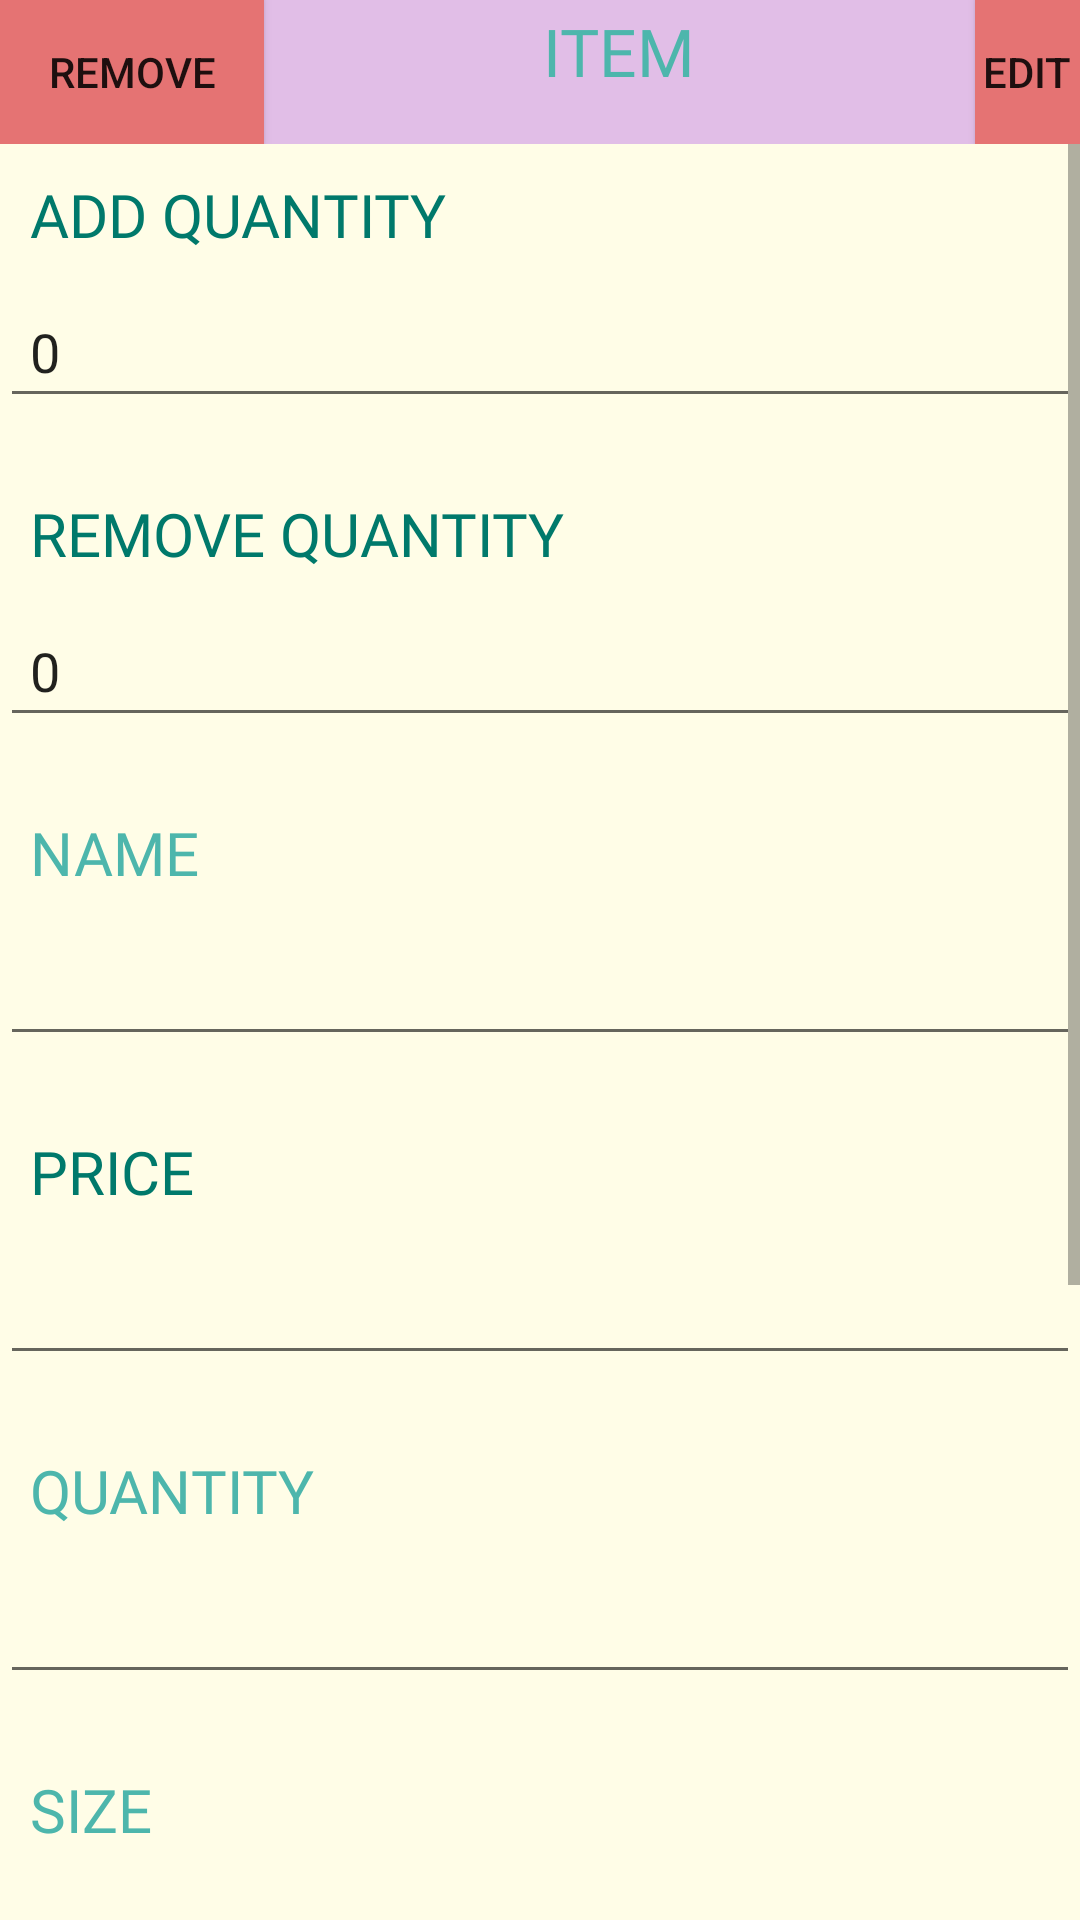

Layout XML and referenced resources for this Android screen:
<!-- AndroidManifest.xml: activity theme AppTheme.NoActionBar -->
<!-- res/layout/activity_item.xml -->
<?xml version="1.0" encoding="utf-8"?>
<LinearLayout xmlns:android="http://schemas.android.com/apk/res/android"
    xmlns:app="http://schemas.android.com/apk/res-auto"
    xmlns:tools="http://schemas.android.com/tools"
    android:layout_width="match_parent"
    android:layout_height="match_parent"
    android:orientation="vertical"
    tools:context=".ItemActivity">

    <LinearLayout
        android:layout_width="match_parent"
        android:layout_height="wrap_content"
        android:orientation="horizontal"
        android:background="@color/md_purple_100">


        <Button
            android:id="@+id/bt_remove"
            android:layout_width="wrap_content"
            android:layout_height="wrap_content"
            android:background="@color/md_red_300"
            android:text="REMOVE">
        </Button>

        <TextView
            android:layout_width="237dp"
            android:layout_height="43dp"
            android:layout_gravity="center"
            android:background="@color/md_purple_100"
            android:text="ITEM"
            android:textAlignment="center"
            android:textColor="@color/md_teal_300"
            android:fontFamily="@font/baloo_bhaina"
            android:textSize="22sp"/>
        <Button
            android:id="@+id/bt_edit"
            android:layout_width="wrap_content"
            android:layout_height="wrap_content"
            android:background="@color/md_red_300"
            android:text="EDIT">
        </Button>
    </LinearLayout>

    <ScrollView
        android:layout_width="match_parent"
        android:layout_height="match_parent">

        <LinearLayout
            android:layout_width="match_parent"
            android:layout_height="wrap_content"
            android:orientation="vertical"
            android:background="@color/md_yellow_50">
            <TextView
                android:layout_width="match_parent"
                android:layout_height="wrap_content"
                android:textSize="20sp"
                android:text="ADD QUANTITY"
                android:textColor="@color/md_teal_700"
                android:background="@color/md_yellow_50"
                android:padding="10dp"
                android:fontFamily="@font/googlesans_bold">
            </TextView>
            <EditText
                android:id="@+id/et_add_quantity"
                android:layout_width="match_parent"
                android:layout_height="wrap_content"
                android:padding="10dp"
                android:inputType="number"
                android:text="0"
                >
            </EditText>
            <View
                android:layout_width="match_parent"
                android:layout_height="15dp">
            </View>

            <TextView
                android:layout_width="match_parent"
                android:layout_height="wrap_content"
                android:textSize="20sp"
                android:text="REMOVE QUANTITY"
                android:textColor="@color/md_teal_700"
                android:background="@color/md_yellow_50"
                android:padding="10dp"
                android:fontFamily="@font/googlesans_bold">
            </TextView>
            <EditText
                android:id="@+id/et_remove_quantity"
                android:layout_width="match_parent"
                android:layout_height="wrap_content"
                android:padding="10dp"
                android:inputType="number"
                android:text="0"
                >
            </EditText>
            <View
                android:layout_width="match_parent"
                android:layout_height="15dp">
            </View>


            <TextView
                android:layout_width="match_parent"
                android:layout_height="wrap_content"
                android:textSize="20sp"
                android:text="NAME"
                android:textColor="@color/md_teal_300"
                android:background="@color/md_yellow_50"
                android:padding="10dp"
                android:fontFamily="@font/googlesans_bold">
            </TextView>
            <EditText
                android:id="@+id/et_name"
                android:layout_width="match_parent"
                android:layout_height="wrap_content"
                android:padding="10dp"
                >
            </EditText>
            <View
                android:layout_width="match_parent"
                android:layout_height="15dp">
            </View>

            <TextView
                android:layout_width="match_parent"
                android:layout_height="wrap_content"
                android:textSize="20sp"
                android:text="PRICE"
                android:textColor="@color/md_teal_700"
                android:background="@color/md_yellow_50"
                android:padding="10dp"
                android:fontFamily="@font/googlesans_bold">
            </TextView>
            <EditText
                android:id="@+id/et_price"
                android:layout_width="match_parent"
                android:layout_height="wrap_content"
                android:padding="10dp"
                android:inputType="numberSigned">
            </EditText>
            <View
                android:layout_width="match_parent"
                android:layout_height="15dp">
            </View>

            <TextView
                android:layout_width="match_parent"
                android:layout_height="wrap_content"
                android:textSize="20sp"
                android:text="QUANTITY"
                android:textColor="@color/md_teal_300"
                android:background="@color/md_yellow_50"
                android:padding="10dp"
                android:fontFamily="@font/googlesans_bold">
            </TextView>
            <EditText
                android:id="@+id/et_quantity"
                android:layout_width="match_parent"
                android:layout_height="wrap_content"
                android:padding="10dp"
                android:inputType="phone">
            </EditText>
            <View
                android:layout_width="match_parent"
                android:layout_height="15dp">
            </View>

            <TextView
                android:layout_width="match_parent"
                android:layout_height="wrap_content"
                android:textSize="20sp"
                android:text="SIZE"
                android:textColor="@color/md_teal_300"
                android:background="@color/md_yellow_50"
                android:padding="10dp"
                android:fontFamily="@font/googlesans_bold">
            </TextView>
            <EditText
                android:id="@+id/et_size"
                android:layout_width="match_parent"
                android:layout_height="wrap_content"
                android:padding="10dp"
                android:inputType="phone">
            </EditText>
            <View
                android:layout_width="match_parent"
                android:layout_height="15dp">
            </View>

            <TextView
                android:layout_width="match_parent"
                android:layout_height="wrap_content"
                android:textSize="20sp"
                android:text="BRAND"
                android:textColor="@color/md_teal_300"
                android:background="@color/md_yellow_50"
                android:padding="10dp"
                android:fontFamily="@font/googlesans_bold">
            </TextView>
            <EditText
                android:id="@+id/et_brand"
                android:layout_width="match_parent"
                android:layout_height="wrap_content"
                android:padding="10dp">
            </EditText>
            <View
                android:layout_width="match_parent"
                android:layout_height="15dp">
            </View>

            <TextView
                android:layout_width="match_parent"
                android:layout_height="wrap_content"
                android:textSize="20sp"
                android:text="CATEGORY"
                android:textColor="@color/md_teal_300"
                android:background="@color/md_yellow_50"
                android:padding="10dp"
                android:fontFamily="@font/googlesans_bold">
            </TextView>
            <EditText
                android:id="@+id/et_category"
                android:layout_width="match_parent"
                android:layout_height="wrap_content"
                android:padding="10dp">
            </EditText>
            <View
                android:layout_width="match_parent"
                android:layout_height="15dp">
            </View>



            <com.google.android.material.floatingactionbutton.FloatingActionButton
                android:id="@+id/bt_home"
                android:layout_width="75dp"
                android:layout_height="55dp"
                android:layout_gravity="center"
                android:layout_marginBottom="16dp"
                android:clickable="true"
                app:layout_constraintBottom_toBottomOf="parent"
                app:layout_constraintEnd_toEndOf="parent"
                app:layout_constraintStart_toStartOf="parent"
                app:srcCompat="@drawable/ic_home_black_24dp" />

        </LinearLayout>
    </ScrollView>






</LinearLayout>
<!-- resources referenced by this layout -->
<resources>
  <color name="md_purple_100">#E1BEE7</color>
  <color name="md_red_300">#E57373</color>
  <color name="md_teal_300">#4DB6AC</color>
  <color name="md_teal_700">#00796B</color>
  <color name="md_yellow_50">#FFFDE7</color>
  <style name="AppTheme.NoActionBar">
          <item name="windowActionBar">false</item>
          <item name="windowNoTitle">true</item>
      </style>
</resources>
